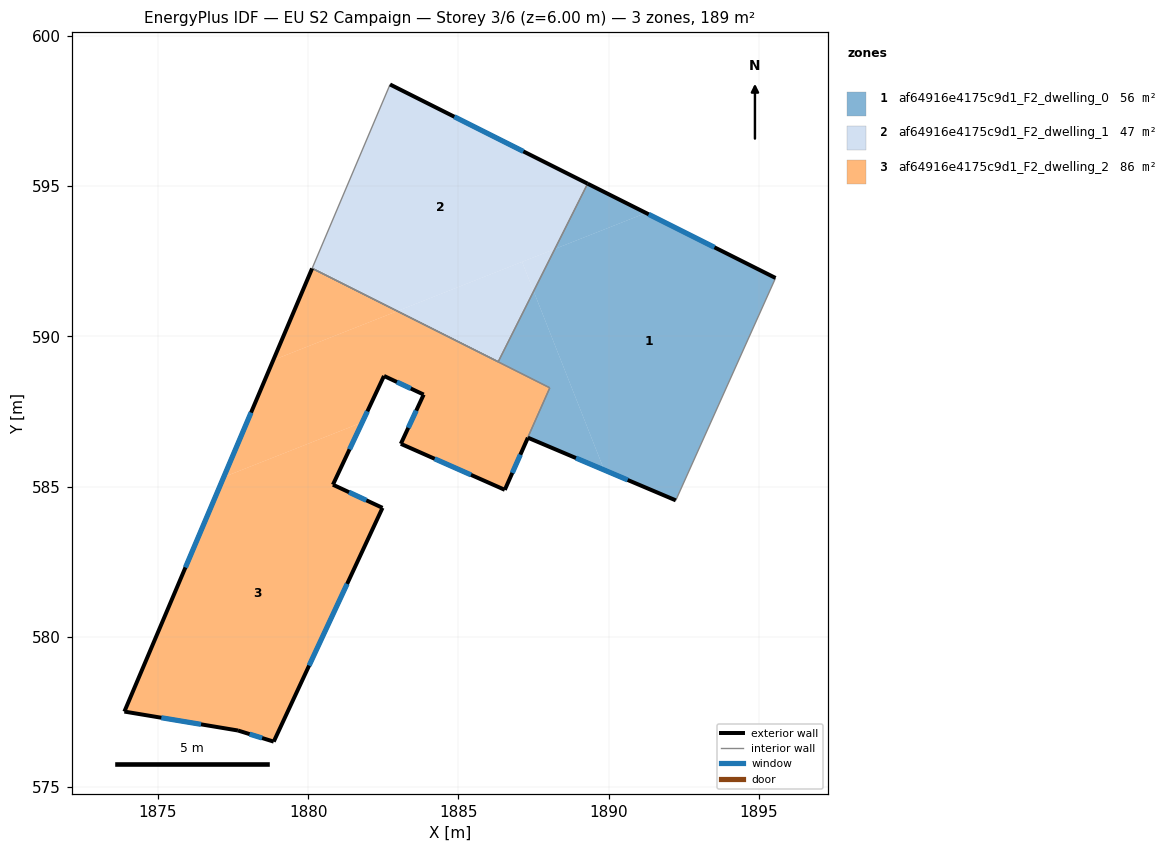
=== STOREY PLAN SPEC (per zone: floor XY polygon, exterior-wall plan segments, windows/doors) ===
zone 1: af64916e4175c9d1_F2_dwelling_0  (56.2 m²)
  floor: (1895.56, 591.94) (1892.24, 584.54) (1889.85, 585.55) (1887.51, 591.50) (1888.21, 592.91) (1891.24, 594.10)
  floor: (1887.51, 591.50) (1889.85, 585.55) (1887.32, 586.63) (1888.04, 588.29) (1884.24, 590.20) (1886.33, 589.15)
  floor: (1891.24, 594.10) (1888.21, 592.91) (1889.30, 595.08)
  exterior wall: (1895.56, 591.94) – (1889.30, 595.08)  [7.0 m]
    window: (1893.52, 592.96) – (1891.34, 594.06)  [2.6 m²]
  exterior wall: (1887.31, 586.63) – (1892.24, 584.54)  [5.3 m]
    window: (1888.91, 585.95) – (1890.63, 585.22)  [2.0 m²]
  interior walls: 5
zone 2: af64916e4175c9d1_F2_dwelling_1  (47.4 m²)
  floor: (1887.12, 592.48) (1887.51, 591.50) (1886.33, 589.15) (1882.97, 590.84)
  floor: (1889.30, 595.08) (1888.21, 592.91) (1882.97, 590.84) (1880.14, 592.26) (1882.73, 598.38)
  floor: (1888.21, 592.91) (1887.51, 591.50) (1887.12, 592.48)
  exterior wall: (1889.30, 595.08) – (1882.73, 598.38)  [7.4 m]
    window: (1887.16, 596.15) – (1884.87, 597.31)  [2.7 m²]
  interior walls: 3
zone 3: af64916e4175c9d1_F2_dwelling_2  (85.9 m²)
  floor: (1881.80, 587.14) (1880.83, 585.06) (1882.28, 584.38) (1882.48, 584.29) (1878.86, 576.51) (1877.67, 576.88) (1873.89, 577.51) (1877.19, 585.32)
  floor: (1888.04, 588.29) (1887.32, 586.63) (1886.55, 584.89) (1883.09, 586.42) (1883.85, 588.06) (1882.53, 588.68) (1881.80, 587.14) (1877.19, 585.32) (1878.84, 589.21) (1882.96, 590.84)
  floor: (1882.96, 590.84) (1878.84, 589.21) (1880.13, 592.26)
  exterior wall: (1882.53, 588.68) – (1883.85, 588.06)  [1.5 m]
    window: (1882.96, 588.48) – (1883.42, 588.26)  [0.5 m²]
  exterior wall: (1880.83, 585.06) – (1882.53, 588.68)  [4.0 m]
    window: (1881.38, 586.24) – (1881.97, 587.50)  [1.5 m²]
  exterior wall: (1882.48, 584.29) – (1880.83, 585.06)  [1.8 m]
    window: (1881.94, 584.54) – (1881.36, 584.81)  [0.7 m²]
  exterior wall: (1878.86, 576.51) – (1882.48, 584.29)  [8.6 m]
    window: (1880.03, 579.04) – (1881.30, 581.76)  [3.1 m²]
  exterior wall: (1877.67, 576.88) – (1878.86, 576.51)  [1.2 m]
    window: (1878.05, 576.76) – (1878.47, 576.63)  [0.5 m²]
  exterior wall: (1873.89, 577.51) – (1877.67, 576.88)  [3.8 m]
    window: (1875.12, 577.31) – (1876.44, 577.09)  [1.4 m²]
  exterior wall: (1880.13, 592.26) – (1873.89, 577.51)  [16.0 m]
    window: (1878.10, 587.46) – (1875.92, 582.31)  [5.9 m²]
  exterior wall: (1886.55, 584.89) – (1887.31, 586.63)  [1.9 m]
    window: (1886.80, 585.46) – (1887.06, 586.06)  [0.7 m²]
  exterior wall: (1883.09, 586.42) – (1886.55, 584.89)  [3.8 m]
    window: (1884.21, 585.92) – (1885.42, 585.39)  [1.4 m²]
  exterior wall: (1883.85, 588.06) – (1883.09, 586.42)  [1.8 m]
    window: (1883.60, 587.53) – (1883.33, 586.96)  [0.7 m²]
  interior walls: 2

=== DERIVED (storey summary) ===
Building: EU S2 Campaign
Storey: 3 of 6  (floor level z = 6.00 m)
Storey gross floor area: 189.4 m²
Zones on this storey: 3
  - af64916e4175c9d1_F2_dwelling_0: floor 56.2 m²; exterior wall 12.3 m (37.0 m²); 2 window(s) 4.5 m²; WWR 12.2%
  - af64916e4175c9d1_F2_dwelling_1: floor 47.4 m²; exterior wall 7.4 m (22.1 m²); 1 window(s) 2.7 m²; WWR 12.2%
  - af64916e4175c9d1_F2_dwelling_2: floor 85.9 m²; exterior wall 44.4 m (133.3 m²); 10 window(s) 16.3 m²; WWR 12.2%
Zone adjacency (shared interzone walls):
  - af64916e4175c9d1_F2_dwelling_0 ↔ af64916e4175c9d1_F2_dwelling_1
  - af64916e4175c9d1_F2_dwelling_0 ↔ af64916e4175c9d1_F2_dwelling_2